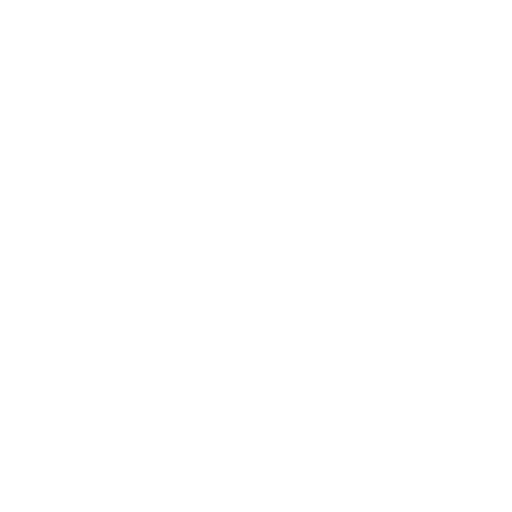
t = 0.00 s
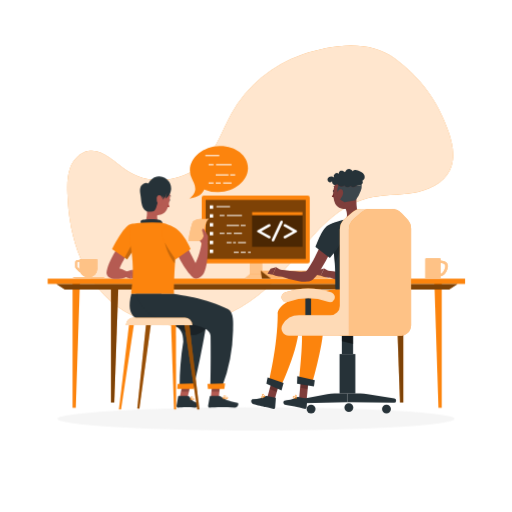
t = 1.15 s
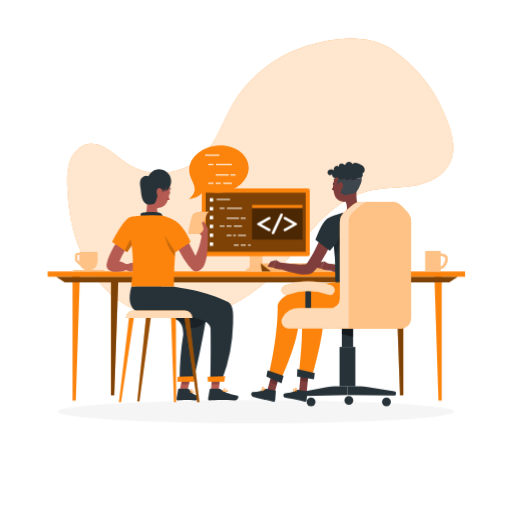
t = 2.20 s
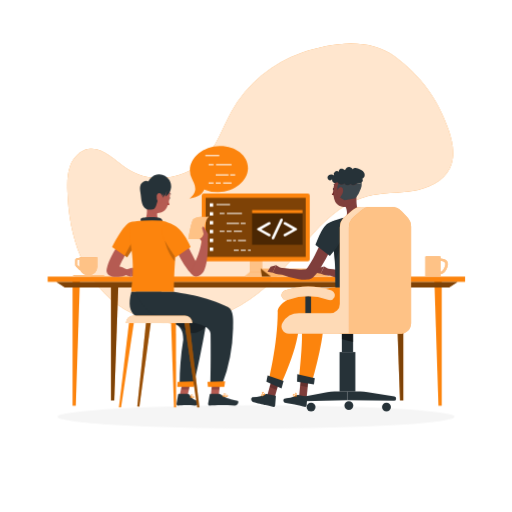
t = 3.55 s
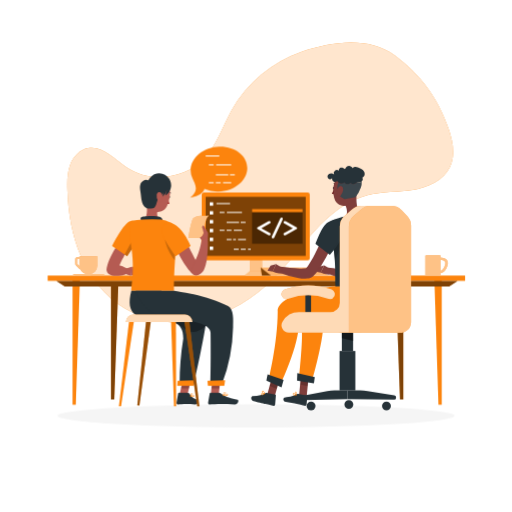
t = 4.60 s
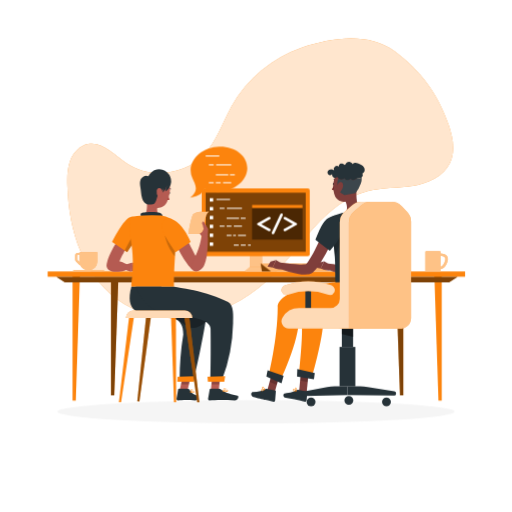
t = 5.80 s

The animated SVG that drew these frames (rendered in a browser with its animation timeline set to each time). Animation: 8 CSS @keyframes rules; one cycle of 7.00 s, repeats indefinitely.

<svg class="animated" id="freepik_stories-pair-programming" xmlns="http://www.w3.org/2000/svg" viewBox="0 0 500 500" version="1.1" xmlns:xlink="http://www.w3.org/1999/xlink" xmlns:svgjs="http://svgjs.com/svgjs"><style>svg#freepik_stories-pair-programming:not(.animated) .animable {opacity: 0;}svg#freepik_stories-pair-programming.animated #freepik--Shadows--inject-91 {animation: 1s 1 forwards cubic-bezier(.36,-0.01,.5,1.38) slideLeft,3s Infinite  linear floating;animation-delay: 0s,1s;}svg#freepik_stories-pair-programming.animated #freepik--background-simple--inject-91 {animation: 1s 1 forwards cubic-bezier(.36,-0.01,.5,1.38) fadeIn,3s Infinite  linear floating;animation-delay: 0s,1s;}svg#freepik_stories-pair-programming.animated #freepik--Desk--inject-91 {animation: 1s 1 forwards cubic-bezier(.36,-0.01,.5,1.38) slideLeft,3s Infinite  linear floating;animation-delay: 0s,1s;}svg#freepik_stories-pair-programming.animated #freepik--Beverages--inject-91 {animation: 1s 1 forwards cubic-bezier(.36,-0.01,.5,1.38) slideRight,3s Infinite  linear floating;animation-delay: 0s,1s;}svg#freepik_stories-pair-programming.animated #freepik--Device--inject-91 {animation: 1s 1 forwards cubic-bezier(.36,-0.01,.5,1.38) slideUp,3s Infinite  linear floating;animation-delay: 0s,1s;}svg#freepik_stories-pair-programming.animated #freepik--speech-code--inject-91 {animation: 1s 1 forwards cubic-bezier(.36,-0.01,.5,1.38) zoomOut,6s Infinite  linear heartbeat;animation-delay: 0s,1s;}svg#freepik_stories-pair-programming.animated #freepik--character-2--inject-91 {animation: 1s 1 forwards cubic-bezier(.36,-0.01,.5,1.38) lightSpeedRight,3s Infinite  linear floating;animation-delay: 0s,1s;}svg#freepik_stories-pair-programming.animated #freepik--character-1--inject-91 {animation: 1s 1 forwards cubic-bezier(.36,-0.01,.5,1.38) lightSpeedRight,3s Infinite  linear floating;animation-delay: 0s,1s;}            @keyframes slideLeft {                0% {                    opacity: 0;                    transform: translateX(-30px);                }                100% {                    opacity: 1;                    transform: translateX(0);                }            }                    @keyframes floating {                0% {                    opacity: 1;                    transform: translateY(0px);                }                50% {                    transform: translateY(-10px);                }                100% {                    opacity: 1;                    transform: translateY(0px);                }            }                    @keyframes fadeIn {                0% {                    opacity: 0;                }                100% {                    opacity: 1;                }            }                    @keyframes slideRight {                0% {                    opacity: 0;                    transform: translateX(30px);                }                100% {                    opacity: 1;                    transform: translateX(0);                }            }                    @keyframes slideUp {                0% {                    opacity: 0;                    transform: translateY(30px);                }                100% {                    opacity: 1;                    transform: inherit;                }            }                    @keyframes zoomOut {                0% {                    opacity: 0;                    transform: scale(1.5);                }                100% {                    opacity: 1;                    transform: scale(1);                }            }                    @keyframes heartbeat {                0% {                    transform: scale(1);                }                10% {                    transform: scale(1.1);                }                30% {                    transform: scale(1);                }                40% {                    transform: scale(1);                }                50% {                    transform: scale(1.1);                }                60% {                    transform: scale(1);                }                100% {                    transform: scale(1);                }            }                    @keyframes lightSpeedRight {              from {                transform: translate3d(50%, 0, 0) skewX(-20deg);                opacity: 0;              }              60% {                transform: skewX(10deg);                opacity: 1;              }              80% {                transform: skewX(-2deg);              }              to {                opacity: 1;                transform: translate3d(0, 0, 0);              }            }        </style><g id="freepik--Shadows--inject-91" class="animable" style="transform-origin: 250px 410.07px;"><g id="freepik--Shadow--inject-214--inject-91" class="animable" style="transform-origin: 250px 410.07px;"><ellipse id="freepik--path--inject-214--inject-91" cx="250" cy="410.07" rx="193.89" ry="11.32" style="fill: rgb(245, 245, 245); transform-origin: 250px 410.07px;" class="animable"></ellipse></g></g><g id="freepik--background-simple--inject-91" class="animable" style="transform-origin: 254.122px 182.203px;"><g id="freepik--layer-8--inject-91" class="animable" style="transform-origin: 254.122px 182.203px;"><path d="M385.34,58.05c-24.6-18.47-61-13.59-90.14-3.71a126.73,126.73,0,0,0-69.29,57.77c-8.75,15.73-14.31,33.62-26.62,46.76-18.91,20.19-52.9,24-75.77,8.4-12-8.14-23.46-21.43-37.65-18.64-8,1.58-14.28,8.41-17.21,16.06s-3.1,16.06-2.83,24.25c.72,22.37,4.38,44.88,13.27,65.42s23.27,39.07,42.42,50.66c22.69,13.74,51,16.89,76.86,11s49.28-20.48,68.07-39.21c14.81-14.78,26.87-32.08,41-47.51s31.06-29.37,51.33-34.59c14.39-3.7,29.55-2.79,44.23-5.1s30.1-9,36.42-22.48c5.5-11.72,2.77-25.6-1.54-37.82C427.3,99.22,410.83,77.18,385.34,58.05Z" style="fill: rgb(252, 132, 13); transform-origin: 254.122px 182.203px;" id="elw33pleylxaf" class="animable"></path><g id="elj7gcrve2ys9"><path d="M385.34,58.05c-24.6-18.47-61-13.59-90.14-3.71a126.73,126.73,0,0,0-69.29,57.77c-8.75,15.73-14.31,33.62-26.62,46.76-18.91,20.19-52.9,24-75.77,8.4-12-8.14-23.46-21.43-37.65-18.64-8,1.58-14.28,8.41-17.21,16.06s-3.1,16.06-2.83,24.25c.72,22.37,4.38,44.88,13.27,65.42s23.27,39.07,42.42,50.66c22.69,13.74,51,16.89,76.86,11s49.28-20.48,68.07-39.21c14.81-14.78,26.87-32.08,41-47.51s31.06-29.37,51.33-34.59c14.39-3.7,29.55-2.79,44.23-5.1s30.1-9,36.42-22.48c5.5-11.72,2.77-25.6-1.54-37.82C427.3,99.22,410.83,77.18,385.34,58.05Z" style="fill: rgb(255, 255, 255); opacity: 0.8; transform-origin: 254.122px 182.203px;" class="animable"></path></g></g></g><g id="freepik--Desk--inject-91" class="animable" style="transform-origin: 250.37px 336.13px;"><g id="freepik--Group--inject-91" class="animable" style="transform-origin: 250.37px 336.13px;"><rect x="46.56" y="273.12" width="407.62" height="5.13" style="fill: rgb(252, 132, 13); transform-origin: 250.37px 275.685px;" id="ele05j5b9c937" class="animable"></rect><polygon points="70.84 276.8 70.84 399.14 74.02 399.14 78.02 276.8 70.84 276.8" style="fill: rgb(252, 132, 13); transform-origin: 74.43px 337.97px;" id="elw7ygcprgqf" class="animable"></polygon><polygon points="108.38 280.8 108.38 394.14 111.56 394.14 115.56 280.8 108.38 280.8" style="fill: rgb(252, 132, 13); transform-origin: 111.97px 337.47px;" id="elt6pnpp5pf69" class="animable"></polygon><g id="elp210u89f3we"><polygon points="108.38 280.8 108.38 394.14 111.56 394.14 115.56 280.8 108.38 280.8" style="opacity: 0.5; transform-origin: 111.97px 337.47px;" class="animable"></polygon></g><polygon points="431.35 276.8 431.35 399.14 428.18 399.14 424.17 276.8 431.35 276.8" style="fill: rgb(252, 132, 13); transform-origin: 427.76px 337.97px;" id="elc6mckt8h6yo" class="animable"></polygon><polygon points="393.81 280.8 393.81 394.14 390.63 394.14 386.63 280.8 393.81 280.8" style="fill: rgb(252, 132, 13); transform-origin: 390.22px 337.47px;" id="elh01ukpb1x9" class="animable"></polygon><g id="elsgtvln9lj4"><polygon points="393.81 280.8 393.81 394.14 390.63 394.14 386.63 280.8 393.81 280.8" style="opacity: 0.5; transform-origin: 390.22px 337.47px;" class="animable"></polygon></g><polygon points="438.6 283.74 63.34 283.74 55.04 278.25 446.9 278.25 438.6 283.74" style="fill: rgb(252, 132, 13); transform-origin: 250.97px 280.995px;" id="elkyoekcbqfp" class="animable"></polygon><g id="elagrpjuohw57"><polygon points="438.6 283.74 63.34 283.74 55.04 278.25 446.9 278.25 438.6 283.74" style="opacity: 0.5; transform-origin: 250.97px 280.995px;" class="animable"></polygon></g></g></g><g id="freepik--Beverages--inject-91" class="animable" style="transform-origin: 254.18px 263.15px;"><path d="M73.35,257.39v4a2.51,2.51,0,0,0,.73,1.77l3.17,3.17a2.52,2.52,0,0,0,1,.61,8.14,8.14,0,0,0,7.38,4.71h1.19A8.13,8.13,0,0,0,95,263.47v-9.33H77.52v.76H75.85A2.5,2.5,0,0,0,73.35,257.39Zm2,0a.49.49,0,0,1,.5-.49h1.67v6.57c0,.09,0,.18,0,.27l-2-2a.47.47,0,0,1-.15-.35Z" style="fill: rgb(252, 132, 13); transform-origin: 84.1751px 262.895px;" id="elkirucib04i9" class="animable"></path><g id="el139nkko7gy3l"><path d="M73.35,257.39v4a2.51,2.51,0,0,0,.73,1.77l3.17,3.17a2.52,2.52,0,0,0,1,.61,8.14,8.14,0,0,0,7.38,4.71h1.19A8.13,8.13,0,0,0,95,263.47v-9.33H77.52v.76H75.85A2.5,2.5,0,0,0,73.35,257.39Zm2,0a.49.49,0,0,1,.5-.49h1.67v6.57c0,.09,0,.18,0,.27l-2-2a.47.47,0,0,1-.15-.35Z" style="fill: rgb(255, 255, 255); opacity: 0.5; transform-origin: 84.1751px 262.895px;" class="animable"></path></g><path d="M99.14,273H74a4.63,4.63,0,0,1-3-1.48H102.1A4.6,4.6,0,0,1,99.14,273Z" style="fill: rgb(252, 132, 13); transform-origin: 86.55px 272.26px;" id="elhmke5bj8xu" class="animable"></path><g id="elshizdod2p4"><path d="M99.14,273H74a4.63,4.63,0,0,1-3-1.48H102.1A4.6,4.6,0,0,1,99.14,273Z" style="fill: rgb(255, 255, 255); opacity: 0.5; transform-origin: 86.55px 272.26px;" class="animable"></path></g><path d="M437.36,260.76c-.13-4-3.15-4.94-7.09-5.39v-1.45a.64.64,0,0,0-.65-.62H416a.64.64,0,0,0-.66.62h0v18.91h14.94v-2.07C434.22,270.32,437.24,264.74,437.36,260.76Zm-7.09,7.56v-10.5c2.9.42,4.9.82,4.47,3.72C434.4,263.86,432.58,268,430.27,268.32Z" style="fill: rgb(252, 132, 13); transform-origin: 426.35px 263.065px;" id="elrlfn0sdn3z" class="animable"></path><g id="elkf1jk2sv258"><g style="opacity: 0.5; transform-origin: 426.35px 263.065px;" class="animable"><path d="M437.36,260.76c-.13-4-3.15-4.94-7.09-5.39v-1.45a.64.64,0,0,0-.65-.62H416a.64.64,0,0,0-.66.62h0v18.91h14.94v-2.07C434.22,270.32,437.24,264.74,437.36,260.76Zm-7.09,7.56v-10.5c2.9.42,4.9.82,4.47,3.72C434.4,263.86,432.58,268,430.27,268.32Z" style="fill: rgb(255, 255, 255); transform-origin: 426.35px 263.065px;" id="elr9fswvwbch" class="animable"></path></g></g></g><g id="freepik--Device--inject-91" class="animable" style="transform-origin: 258.69px 232.59px;"><rect x="244.1" y="248.73" width="11.79" height="23.95" style="fill: rgb(252, 132, 13); transform-origin: 249.995px 260.705px;" id="eldc7cc76i4d" class="animable"></rect><g id="elft7fm1ks5bp"><rect x="244.1" y="248.73" width="11.79" height="23.95" style="fill: rgb(255, 255, 255); opacity: 0.5; transform-origin: 249.995px 260.705px;" class="animable"></rect></g><polygon points="261.22 273.11 238.88 273.11 244.33 268.32 255.77 268.32 261.22 273.11" style="fill: rgb(252, 132, 13); transform-origin: 250.05px 270.715px;" id="elai04m7bnpbd" class="animable"></polygon><g id="elr6log3h96jr"><polygon points="261.22 273.11 238.88 273.11 244.33 268.32 255.77 268.32 261.22 273.11" style="fill: rgb(255, 255, 255); opacity: 0.5; transform-origin: 250.05px 270.715px;" class="animable"></polygon></g><polygon points="310.33 265.36 254.49 265.36 264.58 273.14 320.41 273.14 310.33 265.36" style="fill: rgb(252, 132, 13); transform-origin: 287.45px 269.25px;" id="el8zcbdndnicc" class="animable"></polygon><g id="eliranso4drvs"><polygon points="310.33 265.36 254.49 265.36 264.58 273.14 320.41 273.14 310.33 265.36" style="fill: rgb(255, 255, 255); opacity: 0.4; transform-origin: 287.45px 269.25px;" class="animable"></polygon></g><polygon points="255.78 273.14 254.49 265.36 264.58 273.14 255.78 273.14" style="fill: rgb(252, 132, 13); transform-origin: 259.535px 269.25px;" id="el1kh73dky50s" class="animable"></polygon><g id="el5qsl08tdjhl"><polygon points="255.78 273.14 254.49 265.36 264.58 273.14 255.78 273.14" style="opacity: 0.5; transform-origin: 259.535px 269.25px;" class="animable"></polygon></g><rect x="196.97" y="192.04" width="105.49" height="66.18" rx="1.93" style="fill: rgb(252, 132, 13); transform-origin: 249.715px 225.13px;" id="elobe0ajlutc" class="animable"></rect><g id="eldpiukr9s4cw"><rect x="200.8" y="196.18" width="97.72" height="57.67" style="opacity: 0.5; transform-origin: 249.66px 225.015px;" class="animable"></rect></g><g id="elouwum7k1so"><rect x="246.1" y="208.04" width="49.31" height="33.95" style="opacity: 0.4; transform-origin: 270.755px 225.015px;" class="animable"></rect></g><rect x="246.1" y="208.04" width="49.31" height="3.11" style="fill: rgb(252, 132, 13); transform-origin: 270.755px 209.595px;" id="el16hfo59tt6s" class="animable"></rect><path d="M255.14,226.82l8.06,4.46a2.6,2.6,0,0,1,.81.61,1.14,1.14,0,0,1,.2.68,1.27,1.27,0,0,1-.38.91,1.2,1.2,0,0,1-.87.38,2.23,2.23,0,0,1-1-.37l-10.4-5.78a1,1,0,0,1,0-1.79l10.4-5.78a2.27,2.27,0,0,1,1-.35,1.19,1.19,0,0,1,.88.37,1.23,1.23,0,0,1,.38.9,1.12,1.12,0,0,1-.2.68,2.6,2.6,0,0,1-.81.61Z" style="fill: rgb(255, 255, 255); transform-origin: 257.613px 226.825px;" id="elgfqh46etqla" class="animable"></path><path d="M275.88,218.49l-8,17.19a2.65,2.65,0,0,1-.55.84,1.18,1.18,0,0,1-.76.25,1.21,1.21,0,0,1-.88-.36,1.13,1.13,0,0,1-.38-.83,2.51,2.51,0,0,1,.3-1l8-17.18a2.74,2.74,0,0,1,.53-.83,1.23,1.23,0,0,1,.77-.26,1.19,1.19,0,0,1,.87.36,1.12,1.12,0,0,1,.36.82A2.45,2.45,0,0,1,275.88,218.49Z" style="fill: rgb(255, 255, 255); transform-origin: 270.725px 226.54px;" id="eljrhw7b3jpyd" class="animable"></path><path d="M285.91,226.82l-8.06-4.47a2.87,2.87,0,0,1-.81-.61,1.12,1.12,0,0,1-.2-.68,1.23,1.23,0,0,1,.38-.9,1.22,1.22,0,0,1,.89-.37,2.32,2.32,0,0,1,1,.35l10.4,5.78a1,1,0,0,1,0,1.79l-10.4,5.78a2.29,2.29,0,0,1-1,.37,1.2,1.2,0,0,1-.9-.39,1.26,1.26,0,0,1-.37-.9,1.14,1.14,0,0,1,.2-.68,2.87,2.87,0,0,1,.81-.61Z" style="fill: rgb(255, 255, 255); transform-origin: 283.452px 226.825px;" id="el5twnsgtk9ib" class="animable"></path><rect x="204.81" y="201.5" width="3.34" height="3.34" style="fill: rgb(255, 255, 255); transform-origin: 206.48px 203.17px;" id="el0q2pfuwa2um" class="animable"></rect><rect x="204.81" y="210.15" width="3.34" height="3.34" style="fill: rgb(255, 255, 255); transform-origin: 206.48px 211.82px;" id="el3k5g5weh1qp" class="animable"></rect><rect x="204.81" y="218.79" width="3.34" height="3.34" style="fill: rgb(255, 255, 255); transform-origin: 206.48px 220.46px;" id="eley7metjlpzr" class="animable"></rect><rect x="204.81" y="227.43" width="3.34" height="3.34" style="fill: rgb(255, 255, 255); transform-origin: 206.48px 229.1px;" id="el01a15q7ledjm" class="animable"></rect><rect x="204.81" y="236.07" width="3.34" height="3.34" style="fill: rgb(255, 255, 255); transform-origin: 206.48px 237.74px;" id="el7g3ek00re1c" class="animable"></rect><rect x="204.81" y="244.71" width="3.34" height="3.34" style="fill: rgb(255, 255, 255); transform-origin: 206.48px 246.38px;" id="el70a86ath5dl" class="animable"></rect><rect x="211.32" y="202.26" width="13.31" height="1" style="fill: rgb(255, 255, 255); transform-origin: 217.975px 202.76px;" id="el3ussb72t5ar" class="animable"></rect><rect x="214.42" y="210.92" width="4.74" height="1" style="fill: rgb(255, 255, 255); transform-origin: 216.79px 211.42px;" id="elm75lhp0cpqe" class="animable"></rect><rect x="235.05" y="220.64" width="4.74" height="1" style="fill: rgb(255, 255, 255); transform-origin: 237.42px 221.14px;" id="elz4oxjbbu7bk" class="animable"></rect><rect x="214.42" y="228.35" width="4.74" height="1" style="fill: rgb(255, 255, 255); transform-origin: 216.79px 228.85px;" id="el6qz2mdpwiat" class="animable"></rect><rect x="221.25" y="228.35" width="4.74" height="1" style="fill: rgb(255, 255, 255); transform-origin: 223.62px 228.85px;" id="el19hs2nmdool" class="animable"></rect><rect x="221.25" y="220.64" width="12.11" height="1" style="fill: rgb(255, 255, 255); transform-origin: 227.305px 221.14px;" id="elv8dqqgzo4d" class="animable"></rect><rect x="228.31" y="228.35" width="7.97" height="1" style="fill: rgb(255, 255, 255); transform-origin: 232.295px 228.85px;" id="el6uhtosseuh" class="animable"></rect><rect x="228.28" y="246.88" width="4.74" height="1" style="fill: rgb(255, 255, 255); transform-origin: 230.65px 247.38px;" id="eljrgu1rmqla" class="animable"></rect><rect x="235.12" y="246.88" width="4.74" height="1" style="fill: rgb(255, 255, 255); transform-origin: 237.49px 247.38px;" id="elpvuci5yfnb" class="animable"></rect><rect x="242.17" y="246.88" width="2.65" height="1" style="fill: rgb(255, 255, 255); transform-origin: 243.495px 247.38px;" id="elffphypw8tu" class="animable"></rect><rect x="221.53" y="210.92" width="14.75" height="1" style="fill: rgb(255, 255, 255); transform-origin: 228.905px 211.42px;" id="elt9o80ns39da" class="animable"></rect><rect x="221.25" y="237.38" width="4.74" height="1" style="fill: rgb(255, 255, 255); transform-origin: 223.62px 237.88px;" id="elzj7shda1jx" class="animable"></rect><rect x="227.58" y="237.38" width="2.74" height="1" style="fill: rgb(255, 255, 255); transform-origin: 228.95px 237.88px;" id="elvig00cbzmwt" class="animable"></rect><rect x="232.41" y="237.38" width="7.74" height="1" style="fill: rgb(255, 255, 255); transform-origin: 236.28px 237.88px;" id="el3nukxln9fwl" class="animable"></rect></g><g id="freepik--speech-code--inject-91" class="animable animator-active" style="transform-origin: 213.522px 168.219px;"><path d="M241.44,164.5c-.25,12.1-12.82,22.25-28.09,22.65a32.37,32.37,0,0,1-13.68-2.53c-1.54,3.8-4.78,7.06-14.07,8.52,9.69-7.49,4.39-13.83,2.18-19.4h0a17.6,17.6,0,0,1-1.67-7.78c.25-12.11,12.82-22.24,28.09-22.65S241.68,152.4,241.44,164.5Z" style="fill: rgb(252, 132, 13); transform-origin: 213.522px 168.219px;" id="elqynaod8myzj" class="animable"></path><rect x="200.79" y="151.83" width="13.31" height="1" style="fill: rgb(255, 255, 255); transform-origin: 207.445px 152.33px;" id="el577f58lktfq" class="animable"></rect><rect x="203.89" y="160.5" width="4.74" height="1" style="fill: rgb(255, 255, 255); transform-origin: 206.26px 161px;" id="elr9zkvcxtssn" class="animable"></rect><rect x="224.52" y="170.22" width="4.74" height="1" style="fill: rgb(255, 255, 255); transform-origin: 226.89px 170.72px;" id="el74a9dy8zcjl" class="animable"></rect><rect x="203.89" y="177.93" width="4.74" height="1" style="fill: rgb(255, 255, 255); transform-origin: 206.26px 178.43px;" id="elp5a8qbwvoi" class="animable"></rect><rect x="210.73" y="177.93" width="4.74" height="1" style="fill: rgb(255, 255, 255); transform-origin: 213.1px 178.43px;" id="elzotukhtnu0s" class="animable"></rect><rect x="210.73" y="170.22" width="12.11" height="1" style="fill: rgb(255, 255, 255); transform-origin: 216.785px 170.72px;" id="elx9rfj3g6kxr" class="animable"></rect><rect x="217.78" y="177.93" width="7.97" height="1" style="fill: rgb(255, 255, 255); transform-origin: 221.765px 178.43px;" id="el1fsnxlr8ref" class="animable"></rect><rect x="211.01" y="160.5" width="14.75" height="1" style="fill: rgb(255, 255, 255); transform-origin: 218.385px 161px;" id="elrqas9qrj7x" class="animable"></rect></g><g id="freepik--character-2--inject-91" class="animable" style="transform-origin: 323.354px 285.343px;"><polygon points="299.17 393.75 291.88 391.57 293.58 373.7 300.87 375.88 299.17 393.75" style="fill: rgb(127, 62, 59); transform-origin: 296.375px 383.725px;" id="eljjzehhf2ndk" class="animable"></polygon><g id="el0u0h4p0dby7"><polygon points="301.47 371.84 294.18 369.67 293.23 379.68 300.6 381.05 301.47 371.84" style="opacity: 0.2; isolation: isolate; transform-origin: 297.35px 375.36px;" class="animable"></polygon></g><path d="M342.32,283.38s-50.13,4.23-48.9,26c1,17.82,3.65,13-1.54,66l12.61.7s12.83-43.34,11.1-60.56c14.13,0,46.48,1.24,51.18-11.51a56.76,56.76,0,0,0,3.35-20.2Z" style="fill: rgb(252, 132, 13); transform-origin: 331.004px 329.73px;" id="elk25fdzhfmta" class="animable"></path><polygon points="306.49 378.48 290.01 375.66 290.28 368.37 307.34 372.16 306.49 378.48" style="fill: rgb(38, 50, 56); transform-origin: 298.675px 373.425px;" id="elg7k2zvz64s" class="animable"></polygon><path d="M291.13,388.57l8.42,1.67a.63.63,0,0,1,.48.7l-.7,8a1.42,1.42,0,0,1-1.54,1.32c-2.92-.64-4.3-1.11-8-1.85-2.28-.45-7.49-1.54-10.66-1.9s-2.79-4.06-1.42-4.25c6.16-.81,9.66-1.81,12.05-3.35A1.87,1.87,0,0,1,291.13,388.57Z" style="fill: rgb(38, 50, 56); transform-origin: 288.365px 394.408px;" id="eljhwv3kjcam" class="animable"></path><path d="M287.35,390a9.54,9.54,0,0,0,2,.06.15.15,0,0,0,.15-.11.21.21,0,0,0,0-.19c-.21-.21-2.1-2-3.07-1.8a.62.62,0,0,0-.49.42,1,1,0,0,0,.06,1A2,2,0,0,0,287.35,390Zm1.61-.27c-1.39,0-2.37-.16-2.66-.57a.61.61,0,0,1,0-.64.32.32,0,0,1,.23-.22C287,388.2,288.18,389,289,389.74Z" style="fill: rgb(252, 132, 13); transform-origin: 287.678px 389.016px;" id="el160ttca81vg" class="animable"></path><path d="M289.36,390.07h.08a.2.2,0,0,0,.12-.13c0-.09.55-2.22-.09-3.07a.85.85,0,0,0-.7-.37.67.67,0,0,0-.72.42c-.31.79.55,2.54,1.22,3.11A.11.11,0,0,0,289.36,390.07Zm-.52-3.21a.59.59,0,0,1,.35.22,4,4,0,0,1,.09,2.46,3.55,3.55,0,0,1-.9-2.49c0-.1.11-.21.37-.2Z" style="fill: rgb(252, 132, 13); transform-origin: 288.882px 388.282px;" id="el5kdjfag6ukv" class="animable"></path><polygon points="266.67 396.53 259.73 393.41 264.53 376.29 271.47 379.41 266.67 396.53" style="fill: rgb(127, 62, 59); transform-origin: 265.6px 386.41px;" id="el0af9vfryz0xu" class="animable"></polygon><g id="elhm4mlco7u1"><polygon points="272.64 375 265.7 371.88 263.23 380.71 270.17 383.83 272.64 375" style="opacity: 0.2; isolation: isolate; transform-origin: 267.935px 377.855px;" class="animable"></polygon></g><path d="M327.4,283.38c-.33,0-56.2,5.75-56.27,24.7-.12,31.34-9.07,67.26-9.07,67.26l11,5.47s19.23-38.94,18.94-63.37c15.37-4.41,55.13,3,59.83-9.74,3.85-10.42,1.77-24.32,1.77-24.32Z" style="fill: rgb(252, 132, 13); transform-origin: 308.111px 332.095px;" id="elba6md8hfijg" class="animable"></path><polygon points="274.86 382.4 260.06 375.74 261.25 369.68 276.86 375.07 274.86 382.4" style="fill: rgb(38, 50, 56); transform-origin: 268.46px 376.04px;" id="el58lcvmmaagh" class="animable"></polygon><path d="M260.42,387.66l8.44,1.75a.7.7,0,0,1,.47.78l-.66,8.75c-.12.95-.8,1.6-1.53,1.45h0c-2.92-.67-4.3-1.19-8-2-2.28-.46-8.49-2-11.62-2.79s-2.43-4.8-1-4.83c6.19-.09,10.2-1.1,12.58-2.83A1.68,1.68,0,0,1,260.42,387.66Z" style="fill: rgb(38, 50, 56); transform-origin: 257.324px 394.018px;" id="eloqaxjwnn17o" class="animable"></path><path d="M257,389.55a9.89,9.89,0,0,0,1.65-1.14.2.2,0,0,0,.06-.19.17.17,0,0,0-.15-.12c-.29,0-2.87-.38-3.54.37a.68.68,0,0,0-.14.63,1,1,0,0,0,.64.77A2.09,2.09,0,0,0,257,389.55Zm1.13-1.17c-1.09.85-2,1.26-2.47,1.12a.67.67,0,0,1-.39-.53.3.3,0,0,1,.07-.3C255.64,388.31,257,388.28,258.08,388.38Z" style="fill: rgb(252, 132, 13); transform-origin: 256.784px 388.95px;" id="elvi5jiarlzy" class="animable"></path><path d="M258.6,388.41l.07-.05a.15.15,0,0,0,0-.17c-.05-.07-.88-2.12-1.89-2.43a.89.89,0,0,0-.78.12.67.67,0,0,0-.33.77c.21.83,1.94,1.72,2.83,1.78Zm-2.33-2.28a.52.52,0,0,1,.42,0,4,4,0,0,1,1.54,1.93,3.56,3.56,0,0,1-2.21-1.47c-.06-.08,0-.24.18-.38Z" style="fill: rgb(252, 132, 13); transform-origin: 257.171px 387.074px;" id="elj67h92tjkd" class="animable"></path><path d="M346.38,222.92c1.47,3.16,2.68,6.2,3.89,9.36s2.28,6.32,3.27,9.56,1.85,6.56,2.54,10a52.16,52.16,0,0,1,1.12,10.87,22.32,22.32,0,0,1-.95,6.33,14.46,14.46,0,0,1-1.67,3.56,12.48,12.48,0,0,1-1.43,1.74l-.43.42c-.24.2-.5.42-.75.59a8.31,8.31,0,0,1-1.34.74,11.8,11.8,0,0,1-2.16.69,15.42,15.42,0,0,1-1.77.26,25.86,25.86,0,0,1-3.05,0,44,44,0,0,1-5.38-.6,102.24,102.24,0,0,1-19.41-5.56l1.45-5.51c6.35.76,12.83,1.57,18.94,1.85,1.52,0,3,.07,4.38,0a14.3,14.3,0,0,0,1.83-.23c.5-.09.93-.27.78-.26a.92.92,0,0,0-.28.14,1.46,1.46,0,0,0-.28.21h0a1.56,1.56,0,0,0,.09-.17,4.91,4.91,0,0,0,.3-.89,14.4,14.4,0,0,0,.27-3.34,45,45,0,0,0-1.27-8.49c-.68-3-1.56-5.92-2.52-8.89s-2-5.94-3.14-8.9-2.34-5.93-3.52-8.72Z" style="fill: rgb(127, 62, 59); transform-origin: 338.03px 250.002px;" id="ely299rxtvgpk" class="animable"></path><path d="M323.07,266.87l-6.63-3.73-3.33,7.18s7.75,3.23,9.38,1.21Z" style="fill: rgb(127, 62, 59); transform-origin: 318.09px 267.667px;" id="el9nythdguj3i" class="animable"></path><polygon points="311.07 264.5 308.04 269.3 313.11 270.27 316.44 263.09 311.07 264.5" style="fill: rgb(127, 62, 59); transform-origin: 312.24px 266.68px;" id="elsy3udfyqc0a" class="animable"></polygon><path d="M330.92,228.62c-1.27,3.19-2.6,6.24-4,9.33s-2.8,6.13-4.28,9.17a176.53,176.53,0,0,1-10,18c-1,1.48-2,2.95-3.12,4.42-.56.74-1.18,1.47-1.84,2.22-.36.38-.65.73-1.07,1.12l-.6.58-.34.32a8.52,8.52,0,0,1-3.28,1.74,14.56,14.56,0,0,1-1.94.41,20.41,20.41,0,0,1-3.22.13,41.09,41.09,0,0,1-5.54-.55,101.83,101.83,0,0,1-19.82-5.62l1.46-5.52c6.47.78,13.08,1.61,19.3,1.87a43.1,43.1,0,0,0,4.4-.06,11.59,11.59,0,0,0,1.75-.28,2.7,2.7,0,0,0,.54-.2c.06,0,0-.07-.27.1a1.05,1.05,0,0,0-.27.2l.1-.12.28-.31c.18-.18.4-.48.61-.72.41-.52.83-1.08,1.25-1.69.83-1.19,1.64-2.51,2.44-3.85,1.6-2.68,3.09-5.53,4.55-8.41s2.86-5.82,4.24-8.78c2.75-5.9,5.44-12,8-17.9Z" style="fill: rgb(127, 62, 59); transform-origin: 301.395px 250.148px;" id="elc9rwxg8n22u" class="animable"></path><path d="M276.17,265.81,269.53,262l-3.33,7.18s7.75,3.24,9.39,1.22Z" style="fill: rgb(127, 62, 59); transform-origin: 271.185px 266.532px;" id="el1vu82xyr4vr" class="animable"></path><polygon points="264.17 263.45 261.13 268.24 266.2 269.21 269.53 262.03 264.17 263.45" style="fill: rgb(127, 62, 59); transform-origin: 265.33px 265.62px;" id="eli6skp9vfw6" class="animable"></polygon><path d="M348.09,193.14l-4.24,4.91-6.47,6.69.49,1.21a12.07,12.07,0,0,1,.86,3.88c.15,2.68-.11,4.95-4.34,6.77,0,0-4.44,5.8,6.12,4.19s12.15-7.09,12.15-7.09C348,210.37,347.72,199.3,348.09,193.14Z" style="fill: rgb(127, 62, 59); transform-origin: 343.062px 207.106px;" id="elvcn517urxp" class="animable"></path><path d="M326.56,187.6c0,.66-.33,1.22-.77,1.24s-.79-.5-.8-1.16.34-1.22.77-1.24S326.55,186.94,326.56,187.6Z" style="fill: rgb(38, 50, 56); transform-origin: 325.775px 187.64px;" id="el9y1j6i3i58l" class="animable"></path><path d="M328.77,185.14a.38.38,0,0,1-.32-.18,3.26,3.26,0,0,0-2.42-1.54.4.4,0,0,1-.38-.4.38.38,0,0,1,.4-.38h0a4,4,0,0,1,3.06,1.9.4.4,0,0,1-.12.54A.46.46,0,0,1,328.77,185.14Z" style="fill: rgb(38, 50, 56); transform-origin: 327.409px 183.89px;" id="eljhaewq99nn" class="animable"></path><path d="M326.32,188a21.42,21.42,0,0,1-2.3,5.12,3.2,3.2,0,0,0,2.72.2Z" style="fill: rgb(99, 15, 15); transform-origin: 325.38px 190.766px;" id="el04cq4gavy4jl" class="animable"></path><path d="M348.69,184.27c-.39,8.16-.21,13-4.26,17.32a10.63,10.63,0,0,1-18.22-4.71c-1.84-7.23-.88-19.36,7-23a10.74,10.74,0,0,1,15.48,10.39Z" style="fill: rgb(127, 62, 59); transform-origin: 337.065px 188.92px;" id="el4nbt4e3i488" class="animable"></path><path d="M352.39,187a30.22,30.22,0,0,1-5.3,9.5l-10.62,2s-8.39-3.51-6.15-9.29c-1.42-1.2-.89-4.91.11-6.95a4.33,4.33,0,0,0,5.67-.15,3.88,3.88,0,0,0,6.15.51,4.1,4.1,0,0,0,6.46-1,3.67,3.67,0,0,0,4.28-.28l.15-.14A14.6,14.6,0,0,1,352.39,187Z" style="fill: rgb(38, 50, 56); transform-origin: 341.316px 189.85px;" id="el5vdb666t61l" class="animable"></path><g id="el98ajs2a972p"><path d="M352.39,187a30.22,30.22,0,0,1-5.3,9.5l-10.62,2s-8.39-3.51-6.15-9.29c-1.42-1.2-.89-4.91.11-6.95a4.33,4.33,0,0,0,5.67-.15,3.88,3.88,0,0,0,6.15.51,4.1,4.1,0,0,0,6.46-1,3.67,3.67,0,0,0,4.28-.28l.15-.14A14.6,14.6,0,0,1,352.39,187Z" style="fill: rgb(255, 255, 255); opacity: 0.1; transform-origin: 341.316px 189.85px;" class="animable"></path></g><path d="M353.92,177.1a3.69,3.69,0,0,1-.78,4.05l-.15.14a3.67,3.67,0,0,1-4.28.28,4.1,4.1,0,0,1-6.46,1,3.88,3.88,0,0,1-6.15-.51,4.33,4.33,0,0,1-5.67.15,3.45,3.45,0,0,1-1-1.24,2.33,2.33,0,0,1-.14-.33,2.37,2.37,0,0,1-.28.27,3.09,3.09,0,0,1-3.56.21,3,3,0,0,1-1.28-2.69,2.77,2.77,0,0,1,.11-.64,1.73,1.73,0,0,1-.3.41,2.5,2.5,0,0,1-3.56-.09,3.09,3.09,0,0,1,1-4.36,3.68,3.68,0,0,1,1.88-.5,4.82,4.82,0,0,1,2.87,1,3,3,0,0,1,4.74-3.53A2.61,2.61,0,0,1,332,168c1.38-.8,3.68-.11,4.8,1.23,0,0,1.54-3.72,4.2-3.3.58.08,3.31,1.29,3.24,2.27a.41.41,0,0,1,0,.19,1.59,1.59,0,0,1,.13-.22,3,3,0,0,1,2.56-1.21,8.59,8.59,0,0,1,3.08.82c2.07.85,4.27,1.8,5.47,3.69S356.07,176.5,353.92,177.1Z" style="fill: rgb(38, 50, 56); transform-origin: 337.997px 174.874px;" id="eldf2tdebt7vp" class="animable"></path><path d="M335,190a9.65,9.65,0,0,1-2.64,5.34c-1.81,1.73-3.35,0-3.37-2.63,0-2.38.89-6.15,3-6.85S335.4,187.37,335,190Z" style="fill: rgb(127, 62, 59); transform-origin: 332.031px 190.882px;" id="elyou6ueco0ah" class="animable"></path><path d="M367,216.54c-.75-2-4.25-4-6.4-4h-1.42a77.68,77.68,0,0,0-8.57.55,152.67,152.67,0,0,0-17,2.86c-2.58.68-5.07,1.54-7.05,2.28-2.52,1-4,1.67-4,1.67s2.76,18.38,4.19,36.64c.79,10.17.46,20.26.72,27.2h42.66c1.47-8.34,1.24-15.61,1.36-30.67C371.55,244,370.08,224.77,367,216.54Z" style="fill: rgb(38, 50, 56); transform-origin: 347.026px 248.14px;" id="elbcb4mqxa8j" class="animable"></path><g id="el90jtl1mcj3p"><path d="M325.82,246.34c.32,3.83.65,7.85,1,11.87,5-7.3,7.76-27.27,7.76-27.27Z" style="opacity: 0.2; isolation: isolate; transform-origin: 330.2px 244.575px;" class="animable"></path></g><path d="M320.14,221.24c-6.11,3.44-12.1,21-12.1,21l14,10.55c5.34-5.05,13.15-17.58,14-22.59C337.4,222.56,329.93,215.76,320.14,221.24Z" style="fill: rgb(38, 50, 56); transform-origin: 322.12px 236.022px;" id="elgosnhaa7zzo" class="animable"></path><path d="M308.06,400.44a4.35,4.35,0,1,1-4.35-4.35,4.35,4.35,0,0,1,4.35,4.35Z" style="fill: rgb(38, 50, 56); transform-origin: 303.71px 400.44px;" id="el8t2n2xklw7q" class="animable"></path><path d="M373,400.44a4.35,4.35,0,1,0,4.35-4.35,4.35,4.35,0,0,0-4.35,4.35Z" style="fill: rgb(38, 50, 56); transform-origin: 377.35px 400.44px;" id="el7c7sb54p3qh" class="animable"></path><path d="M336.27,399a4.35,4.35,0,1,0,4.35-4.35,4.35,4.35,0,0,0-4.35,4.35Z" style="fill: rgb(38, 50, 56); transform-origin: 340.62px 399px;" id="elkpmzn35j6jk" class="animable"></path><path d="M339.27,393.68v-8.41H326.81a38.86,38.86,0,0,0-7.29.68l-23.2,4.5a2.11,2.11,0,0,0,.47,4.18Z" style="fill: rgb(38, 50, 56); transform-origin: 316.942px 389.95px;" id="elq5ac4oiwti" class="animable"></path><path d="M339.27,393.68v-8.41h12.47A38.71,38.71,0,0,1,359,386l26.08,4.16a2.11,2.11,0,0,1-.47,4.18Z" style="fill: rgb(38, 50, 56); transform-origin: 363.028px 389.806px;" id="elogsqldce7la" class="animable"></path><rect x="331.55" y="346.77" width="15.43" height="38.51" style="fill: rgb(38, 50, 56); transform-origin: 339.265px 366.025px;" id="elu6rep9ulpvi" class="animable"></rect><rect x="333.77" y="328.85" width="11" height="17.91" style="fill: rgb(38, 50, 56); transform-origin: 339.27px 337.805px;" id="eldpcgyiq3ed4" class="animable"></rect><g id="el0a45q83dv03s"><polygon points="333.77 334.11 344.77 336.88 344.77 328.85 333.77 328.85 333.77 334.11" style="opacity: 0.5; isolation: isolate; transform-origin: 339.27px 332.865px;" class="animable"></polygon></g><rect x="298.12" y="288.33" width="5.59" height="23.85" style="fill: rgb(38, 50, 56); transform-origin: 300.915px 300.255px;" id="elhter6v2rkw8" class="animable"></rect><path d="M331.74,328.85V225.16a13.58,13.58,0,0,1,4.65-10.24l7.39-6.47a13.58,13.58,0,0,1,9-3.37h26.69L392.49,219V328.85Z" style="fill: rgb(252, 132, 13); transform-origin: 362.115px 266.965px;" id="el5w2s9mb2pld" class="animable"></path><path d="M292,308.79h60.9v20.06H282.07a7.21,7.21,0,0,1-6.2-10.87h0A18.7,18.7,0,0,1,292,308.79Z" style="fill: rgb(252, 132, 13); transform-origin: 313.886px 318.82px;" id="ell4gx5gm47tf" class="animable"></path><g id="el868fzu8g4as"><path d="M392.49,219V328.85H282.07a7.21,7.21,0,0,1-6.2-10.87A18.71,18.71,0,0,1,292,308.79h30.67a9.11,9.11,0,0,0,9.11-9.11V225.16a13.58,13.58,0,0,1,4.65-10.24l7.39-6.47a13.58,13.58,0,0,1,9-3.37h26.69Z" style="fill: rgb(255, 255, 255); opacity: 0.7; transform-origin: 333.681px 266.965px;" class="animable"></path></g><path d="M340.62,328.85V225.16a13.62,13.62,0,0,1,4.65-10.24l7.39-6.47a13.58,13.58,0,0,1,9-3.37h20.81a13.59,13.59,0,0,1,9.92,4.29l5.32,5.65a13.64,13.64,0,0,1,3.69,9.33v94.11A10.38,10.38,0,0,1,391,328.85Z" style="fill: rgb(252, 132, 13); transform-origin: 371.01px 266.965px;" id="el49282nr9z5z" class="animable"></path><g id="el1h9fhoa4rfp"><path d="M340.62,328.85V225.16a13.62,13.62,0,0,1,4.65-10.24l7.39-6.47a13.58,13.58,0,0,1,9-3.37h20.81a13.59,13.59,0,0,1,9.92,4.29l5.32,5.65a13.64,13.64,0,0,1,3.69,9.33v94.11A10.38,10.38,0,0,1,391,328.85Z" style="fill: rgb(255, 255, 255); opacity: 0.5; transform-origin: 371.01px 266.965px;" class="animable"></path></g><path d="M319.9,295.61a57.58,57.58,0,0,0-38,0,5.42,5.42,0,0,1-6.69-2.55h0c-1.14-2.41.39-5.53,3.49-6.62a67.27,67.27,0,0,1,44.38,0c3.1,1.08,4.63,4.21,3.49,6.62h0A5.42,5.42,0,0,1,319.9,295.61Z" style="fill: rgb(252, 132, 13); transform-origin: 300.89px 289.314px;" id="el5h6rh2t86d8" class="animable"></path><g id="eltl2e1b0kk4k"><path d="M319.9,295.61a57.58,57.58,0,0,0-38,0,5.42,5.42,0,0,1-6.69-2.55h0c-1.14-2.41.39-5.53,3.49-6.62a67.27,67.27,0,0,1,44.38,0c3.1,1.08,4.63,4.21,3.49,6.62h0A5.42,5.42,0,0,1,319.9,295.61Z" style="fill: rgb(255, 255, 255); opacity: 0.7; transform-origin: 300.89px 289.314px;" class="animable"></path></g></g><g id="freepik--character-1--inject-91" class="animable" style="transform-origin: 168.377px 287.024px;"><g id="freepik--group--inject-91" class="animable" style="transform-origin: 168.377px 287.024px;"><path d="M164.49,196.39c-.21.59-.06,1.18.33,1.31s.87-.23,1.07-.82.06-1.19-.32-1.32S164.7,195.79,164.49,196.39Z" style="fill: rgb(38, 50, 56); transform-origin: 165.188px 196.63px;" id="elbxo3duzo95l" class="animable"></path><path d="M164.38,197a22.83,22.83,0,0,0,1.07,6.06,3.66,3.66,0,0,1-3-.46Z" style="fill: rgb(160, 39, 36); transform-origin: 163.95px 200.099px;" id="elms0svp6qprp" class="animable"></path><path d="M163.53,192.37a.3.3,0,0,0,.23,0,3,3,0,0,1,2.63.4.37.37,0,0,0,.52-.08.38.38,0,0,0,0-.48,3.68,3.68,0,0,0-3.32-.55.38.38,0,0,0-.23.47.35.35,0,0,0,.23.23Z" style="fill: rgb(38, 50, 56); transform-origin: 165.169px 192.163px;" id="eltu8q2r01rq" class="animable"></path><path d="M142.56,198.57c1.12,5.69,2.23,16.12-1.75,19.92,0,0,1.56,5.77,12.14,5.77,11.63,0,5.56-5.77,5.56-5.77-6.35-1.52-5.33-6.23-4.22-10.65Z" style="fill: rgb(181, 91, 82); transform-origin: 150.452px 211.415px;" id="elefq1ydz3keu" class="animable"></path><path d="M145.15,188.25c-2.08,7.44-3.68,11.69-1.3,16.7,3.57,7.55,16.05,8.53,19.45-.11,2.59-8,5.15-16.37-1-21.74a10.55,10.55,0,0,0-17.18,5.15Z" style="fill: rgb(181, 91, 82); transform-origin: 154.383px 195.709px;" id="ela77ibr6glcm" class="animable"></path><path d="M137.09,190.73c-.54-2.74-.68-5.74.69-8.18s4.68-3.93,7.09-2.51a11.7,11.7,0,1,1,16.59,15.05c.55-2.05,1.11-4.09,1.66-6.14a11.91,11.91,0,0,1-4.26,7.25l1-6.13a9.37,9.37,0,0,1-4.54,7.05l1.17-4.29a37.12,37.12,0,0,1-2.26,5.74c-1,1.15-1.64,8.67-5.08,8.91C137.33,209.83,138.35,197.13,137.09,190.73Z" style="fill: rgb(38, 50, 56); transform-origin: 151.921px 190.562px;" id="elc6fqyy75eih" class="animable"></path><path d="M153,194.29a8.81,8.81,0,0,0,1.22,5.47c1.33,2.14,3.28,1.32,4-.87.64-2,.71-5.45-1.14-6.84S153.28,192,153,194.29Z" style="fill: rgb(181, 91, 82); transform-origin: 155.79px 196.247px;" id="el0jt0z3fdz04k" class="animable"></path><path d="M124.81,266.37c-1.27-.42-7.22-3.48-8.17-2.93,2.75-7,4.46-8.09,5.71-12.55a6.84,6.84,0,0,0-1.33-6.5c-1.76-2.36-2.37-3.55-5.29-3.26-4,6.72-9.09,15-11.07,22.59-.67,2.55-1.15,4.49.37,6.65,1.34,1.9,3.81,2.66,6.13,2.87,5.57.5,13.84-.52,13.73-3.83C124.83,267.32,124.81,266.37,124.81,266.37Z" style="fill: rgb(181, 91, 82); transform-origin: 114.457px 257.224px;" id="eladgwxmdaxne" class="animable"></path><path d="M123.87,266.12l4.72-1.53-.42,8.53s-3.78.13-5.8-2.4Z" style="fill: rgb(181, 91, 82); transform-origin: 125.48px 268.856px;" id="elfgg90fegvyl" class="animable"></path><polygon points="134.49 264.45 133.82 271.49 128.17 273.12 128.59 264.59 134.49 264.45" style="fill: rgb(181, 91, 82); transform-origin: 131.33px 268.785px;" id="elma6vbwm0gd9" class="animable"></polygon><path d="M188.61,272.18S182,267,173.38,250c-1.28-2.38-2.5-4.79-3.68-7.21s-2.3-4.84-3.38-7.41l10.22-4.4c2.1,4.58,5.38,9.31,7.7,13.86s7.79,15.33,8.48,16.33c.34.52.71.95,1.06,1.43l.53.7-6.59,7.62Z" style="fill: rgb(181, 91, 82); transform-origin: 180.315px 251.58px;" id="ele9pnfc6obgb" class="animable"></path><path d="M197.26,239l-2-2.44-.94-3.65,6.17-5.73A26.88,26.88,0,0,1,203,231a2,2,0,0,1,.22,1l-.25,6.43Z" style="fill: rgb(181, 91, 82); transform-origin: 198.771px 233.09px;" id="elgj0s9s0zh4d" class="animable"></path><polygon points="194.36 228.97 198.97 224.78 200.43 227.23 194.27 232.93 194.36 228.97" style="fill: rgb(181, 91, 82); transform-origin: 197.35px 228.855px;" id="el18ww2j9yqrfi" class="animable"></polygon><path d="M197.35,237.24c.16-.69.3.66.76.12,1.36-1.64,3.34-1.81,4.52,0s.17,19.62-1.71,25.21c-1.25,3.71-1.92,6.67-5.12,8.93a7.8,7.8,0,0,1-4.5,1.62,4.27,4.27,0,0,1-3.9-2.42c-1-2.33,2.58-10.73,3.84-13.44C195.19,248.73,195.46,245.3,197.35,237.24Z" style="fill: rgb(181, 91, 82); transform-origin: 195.181px 254.593px;" id="elfom3iyp3ef" class="animable"></path><path d="M184.12,236.47l8.17-.08a7.91,7.91,0,0,0,3.42-.54,6.21,6.21,0,0,0,2.79-3.49c1.16-3,1.26-6.22,1.71-9.36s1.41-6.44,3.79-8.55c-4.34.58-12-.78-15.35,2.77C186.89,219.11,183.78,236.47,184.12,236.47Z" style="fill: rgb(252, 132, 13); transform-origin: 194.047px 225.46px;" id="elfw0rk3fbn28" class="animable"></path><g id="el28uuej0vjle"><path d="M184.12,236.47l8.17-.08a7.91,7.91,0,0,0,3.42-.54,6.21,6.21,0,0,0,2.79-3.49c1.16-3,1.26-6.22,1.71-9.36s1.41-6.44,3.79-8.55c-4.34.58-12-.78-15.35,2.77C186.89,219.11,183.78,236.47,184.12,236.47Z" style="fill: rgb(255, 255, 255); opacity: 0.5; transform-origin: 194.047px 225.46px;" class="animable"></path></g><path d="M198.1,224.33h0c-.47.13-.78,1.8-.68,2.28l.46.82.93,4,3.12-1.72-2.81-5A.92.92,0,0,0,198.1,224.33Z" style="fill: rgb(181, 91, 82); transform-origin: 199.666px 227.863px;" id="elhr49m9sqqyc" class="animable"></path><path d="M127.63,219.92c-7.3,1.67-18.1,24.42-18.1,24.42l14.65,10a163.67,163.67,0,0,0,11.4-18.85C139.91,226.43,135.09,218.21,127.63,219.92Z" style="fill: rgb(252, 132, 13); transform-origin: 123.373px 237.016px;" id="elrjnm9r8xqge" class="animable"></path><path d="M138.29,220.47c-.84-1.83-1.75-3.92.14-4.57,2.09-.72,13.53-1.46,17.47-.11a4.06,4.06,0,0,1,2.85,5l0,.07Z" style="fill: rgb(38, 50, 56); transform-origin: 148.107px 217.949px;" id="el4mh92j1jlv" class="animable"></path><g id="elgpk38c1zjl4"><path d="M132.14,233.06l-10.41,19.6,2.45,1.68s4.72-6.57,8-12.25Z" style="opacity: 0.2; isolation: isolate; transform-origin: 126.955px 243.7px;" class="animable"></path></g><path d="M172,229.93c1.58,8-2.11,27-2.07,58H128.31c-.27-6.26,4.29-21.1-1.38-50.66-.18-1-.26-17.15.7-17.32a110.83,110.83,0,0,1,12.18-1.44,153.7,153.7,0,0,1,17.7,0c2.41.25,6.2,1.74,8.6,2.6C169.84,222.43,171.24,226,172,229.93Z" style="fill: rgb(252, 132, 13); transform-origin: 149.606px 253.092px;" id="el213n4ffcg7v" class="animable"></path><g id="el8r7j073k242"><path d="M161,237.88c1.08,6.57,5.39,15.25,9.68,20.35.17-3.73.55-7.63.54-10.62Z" style="opacity: 0.2; isolation: isolate; transform-origin: 166.11px 248.055px;" class="animable"></path></g><path d="M158,228c-1,7.37,13.5,26.18,13.5,26.18l14.59-10s-4.05-10.37-10.86-17.17C167.5,219.23,159.17,220,158,228Z" style="fill: rgb(252, 132, 13); transform-origin: 172.02px 237.875px;" id="elcgd12ce3fvd" class="animable"></path><polygon points="205.72 391.13 213.5 391.13 215.27 373.1 207.49 373.1 205.72 391.13" style="fill: rgb(181, 91, 82); transform-origin: 210.495px 382.115px;" id="elt2ingg0hr6o" class="animable"></polygon><g id="elvghgn5fm1cp"><polygon points="215.15 374.19 214.25 383.48 206.46 383.48 207.37 374.19 215.15 374.19" style="opacity: 0.2; isolation: isolate; transform-origin: 210.805px 378.835px;" class="animable"></polygon></g><polygon points="175.03 391.13 182.81 391.13 186.72 373.1 178.94 373.1 175.03 391.13" style="fill: rgb(181, 91, 82); transform-origin: 180.875px 382.115px;" id="elyrzuuw189ob" class="animable"></polygon><g id="elj5x502kyhz"><g style="opacity: 0.2; transform-origin: 181.65px 378.705px;" class="animable"><polygon points="178.77 374.06 186.55 374.06 184.53 383.35 176.75 383.35 178.77 374.06" id="elmof4cvzgogg" class="animable" style="transform-origin: 181.65px 378.705px;"></polygon></g></g><path d="M213.94,387.63h-8.49a.76.76,0,0,0-.67.7l-1.54,8.9a1.52,1.52,0,0,0,.84,1.76.9.9,0,0,0,.28,0c3.06-.06,7.49-.3,11.34-.3,4.51,0,8.4.31,13.68.31,3.2,0,4.09-4.18,2.75-4.55-6.09-1.72-11.06-1.9-16.32-6.11A3,3,0,0,0,213.94,387.63Z" style="fill: rgb(38, 50, 56); transform-origin: 217.962px 393.315px;" id="elqh64e4hk9a" class="animable"></path><path d="M220.12,390.52c1,0,2-.14,2.29-.59a.71.71,0,0,0,0-.81,1,1,0,0,0-.58-.43c-1.3-.35-4,1.2-4.13,1.27a.17.17,0,0,0-.09.19.18.18,0,0,0,.14.15A12.59,12.59,0,0,0,220.12,390.52Zm1.24-1.51h.35a.54.54,0,0,1,.36.26c.13.23.09.34,0,.4-.36.51-2.33.52-3.78.31A8.75,8.75,0,0,1,221.36,389Z" style="fill: rgb(252, 132, 13); transform-origin: 220.071px 389.579px;" id="el2gdp74qmrqq" class="animable"></path><path d="M217.77,390.3h.08c.94-.42,2.8-2.1,2.65-3,0-.21-.18-.46-.68-.52a1.4,1.4,0,0,0-1,.32c-1,.81-1.2,2.91-1.21,3a.18.18,0,0,0,.07.17A.16.16,0,0,0,217.77,390.3Zm1.9-3.15h.11c.33,0,.35.17.36.21.09.53-1.18,1.85-2.14,2.42a4.33,4.33,0,0,1,1-2.39A1.1,1.1,0,0,1,219.67,387.15Z" style="fill: rgb(252, 132, 13); transform-origin: 219.058px 388.538px;" id="elq2obi5y71e" class="animable"></path><path d="M183.36,387.63h-8.74a.75.75,0,0,0-.66.7l-1.54,8.9a1.54,1.54,0,0,0,.89,1.77,1.07,1.07,0,0,0,.25,0c3.05-.06,4.54-.3,8.38-.3,2.37,0,5.4.31,8.67.31s3.69-4.18,2.35-4.55c-6-1.7-6.41-4-8.33-6.28A1.65,1.65,0,0,0,183.36,387.63Z" style="fill: rgb(38, 50, 56); transform-origin: 183.026px 393.32px;" id="elwwr61hcsgud" class="animable"></path><path d="M187.93,391.51a2.47,2.47,0,0,0,1.87-.51.74.74,0,0,0,0-.87.85.85,0,0,0-.58-.43c-1.14-.27-3.29,1.2-3.38,1.26a.21.21,0,0,0-.08.19.17.17,0,0,0,.14.14A9.28,9.28,0,0,0,187.93,391.51Zm1-1.48h.22a.5.5,0,0,1,.34.24c.17.31.07.43,0,.48-.33.43-1.92.44-3.09.25a6.12,6.12,0,0,1,2.51-1Z" style="fill: rgb(252, 132, 13); transform-origin: 187.85px 390.6px;" id="elnaerx5y9sv" class="animable"></path><path d="M186,391.3H186c.81-.44,2.37-2.14,2.2-3a.6.6,0,0,0-.59-.49,1.06,1.06,0,0,0-.78.24c-.9.74-1.09,3-1.1,3.08a.19.19,0,0,0,.09.17Zm1.57-3.15h.08c.24,0,.26.14.27.19.1.51-.9,1.8-1.7,2.41a4.55,4.55,0,0,1,.92-2.44.67.67,0,0,1,.43-.16Z" style="fill: rgb(252, 132, 13); transform-origin: 186.971px 389.553px;" id="elxgl2pbv92v" class="animable"></path><path d="M157.46,287.91s36.85,15.22,44.47,26.91c-4.53,29.74-12.66,63.62-12.66,63.62H175.41A273.51,273.51,0,0,1,179,334.68c2-36.35-63.42,1.26-50.71-46.77Z" style="fill: rgb(38, 50, 56); transform-origin: 164.29px 333.175px;" id="elpzjtpivvvl" class="animable"></path><g id="elwtigzxz0xne"><path d="M182.94,313a69,69,0,0,0-7.7.89l-8.07,1.24a121.34,121.34,0,0,0,13.15,9.62c2.79,1.77,5.83,3.47,9.12,3.48,3.7,0,13.74-4.74,12.08-9.67S187.14,312.82,182.94,313Z" style="opacity: 0.3; transform-origin: 184.437px 320.604px;" class="animable"></path></g><path d="M169.94,287.91S204,292.31,222.78,303c5.78,3.29,5,13.86,4.82,20.82A164.31,164.31,0,0,1,217,378.44H205.42s.59-18.87.2-49.32c-.12-9.13-18.55-12.14-36.56-13.2a41,41,0,0,1-35.24-25.07l-1.23-2.94Z" style="fill: rgb(38, 50, 56); transform-origin: 180.163px 333.175px;" id="eluipuj85pfo" class="animable"></path><path d="M219.81,375.34c.06,0-.75,5.47-.75,5.47h-16l-.44-4.88Z" style="fill: rgb(252, 132, 13); transform-origin: 211.217px 378.075px;" id="elfraoomq33qe" class="animable"></path><path d="M190.61,375.34c.06,0-1.47,5.47-1.47,5.47h-16l.29-4.88Z" style="fill: rgb(252, 132, 13); transform-origin: 181.876px 378.075px;" id="elz4xz9mq6q5" class="animable"></path><polygon points="147.62 315.51 136.15 400.02 134.08 399.73 142.93 314.87 147.62 315.51" style="fill: rgb(252, 132, 13); transform-origin: 140.85px 357.445px;" id="elgteabogkb8c" class="animable"></polygon><g id="el68atlcq7q8y"><polygon points="147.21 318.54 136.15 400.02 134.08 399.73 142.55 318.52 147.21 318.54" style="opacity: 0.4; isolation: isolate; transform-origin: 140.645px 359.27px;" class="animable"></polygon></g><path d="M187.94,318.53h-65a7.42,7.42,0,0,1,7.42-7.42h50.16a7.42,7.42,0,0,1,7.42,7.42Z" style="fill: rgb(252, 132, 13); transform-origin: 155.44px 314.82px;" id="elq3mngjgmwt" class="animable"></path><g id="eluhgpgd8p4y"><path d="M187.94,318.53h-65a7.42,7.42,0,0,1,7.42-7.42h50.16a7.42,7.42,0,0,1,7.42,7.42Z" style="fill: rgb(255, 255, 255); opacity: 0.7; transform-origin: 155.44px 314.82px;" class="animable"></path></g><polygon points="125.95 318.52 116.15 400.69 118.25 400.69 130.68 318.52 125.95 318.52" style="fill: rgb(252, 132, 13); transform-origin: 123.415px 359.605px;" id="elt0x3bp6q69" class="animable"></polygon><polygon points="184.93 318.52 194.73 400.69 192.63 400.69 180.21 318.52 184.93 318.52" style="fill: rgb(252, 132, 13); transform-origin: 187.47px 359.605px;" id="ellg5peakmpwb" class="animable"></polygon><g id="el6hg7c2dhcok"><polygon points="184.93 318.52 194.73 400.69 192.63 400.69 180.21 318.52 184.93 318.52" style="opacity: 0.4; isolation: isolate; transform-origin: 187.47px 359.605px;" class="animable"></polygon></g><polygon points="171.82 318.52 172.01 400.69 169.92 400.69 167.09 318.52 171.82 318.52" style="fill: rgb(252, 132, 13); transform-origin: 169.55px 359.605px;" id="elys96iahkhl" class="animable"></polygon></g></g><defs>     <filter id="active" height="200%">         <feMorphology in="SourceAlpha" result="DILATED" operator="dilate" radius="2"></feMorphology>                <feFlood flood-color="#32DFEC" flood-opacity="1" result="PINK"></feFlood>        <feComposite in="PINK" in2="DILATED" operator="in" result="OUTLINE"></feComposite>        <feMerge>            <feMergeNode in="OUTLINE"></feMergeNode>            <feMergeNode in="SourceGraphic"></feMergeNode>        </feMerge>    </filter>    <filter id="hover" height="200%">        <feMorphology in="SourceAlpha" result="DILATED" operator="dilate" radius="2"></feMorphology>                <feFlood flood-color="#ff0000" flood-opacity="0.5" result="PINK"></feFlood>        <feComposite in="PINK" in2="DILATED" operator="in" result="OUTLINE"></feComposite>        <feMerge>            <feMergeNode in="OUTLINE"></feMergeNode>            <feMergeNode in="SourceGraphic"></feMergeNode>        </feMerge>            <feColorMatrix type="matrix" values="0   0   0   0   0                0   1   0   0   0                0   0   0   0   0                0   0   0   1   0 "></feColorMatrix>    </filter></defs></svg>